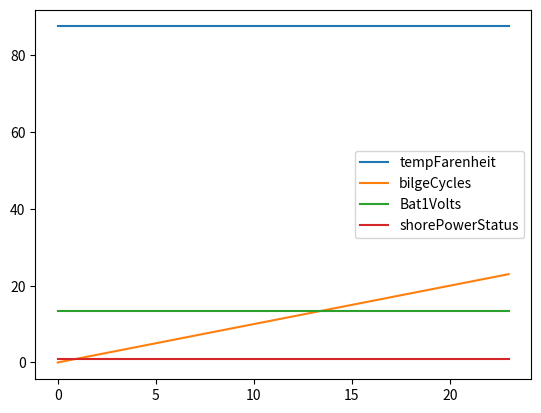

Source code (Python):
import matplotlib.pyplot as plt
import numpy as np
import datetime
import array as arr

##Create 2 methods that receive a list of dictionaries and returns a series of graphs.
##Method 1: Daily Report
##Method 2: Rolling Monthly Report
##Why two separate methods? Is that really necessary?

logList = []

###TEMP: Faked data for the charts. Should be provided by Jarvis.py
for i in range(0,24):
    Bat1Volts = 13.45
    bilgeCycles = i
    Temperature = 87.5
    shorePowerStatus = True
    logData = {'tempFarenheit': Temperature, 'bilgeCycles': bilgeCycles, 'shorePowerStatus': shorePowerStatus, 'Bat1Volts': Bat1Volts}
    logList.append(logData)
###END TEMP

##Set up a line chart item with the past 24 hours of data.
def daily_report(logList, dict_entry):
    x_values = []
    y_values = []
    for i in range (0,24): 
        x_values.append(i) ###Should this be a timestamp from the datastructure instead?
        insert_value = logList[i]
        y_values.append(insert_value[dict_entry])
    plt.plot(x_values,y_values, label = dict_entry)

def monthly_report(logList, dict_entry):
    x_values = []
    y_values = []
    for i in range (0, (24 * 30)): 
        x_values.append(i) ###Should this be a timestamp from the datastructure instead?
        insert_value = logList[i]
        y_values.append(insert_value[dict_entry])
    plt.plot(x_values,y_values, label = dict_entry) ##Figure out how to scale the x-values in a more practical manner


daily_report(logList, 'tempFarenheit')
daily_report(logList, 'bilgeCycles')
daily_report(logList, 'Bat1Volts')
daily_report(logList, 'shorePowerStatus')
plt.legend()
##NOTE IF Y VALUES ARE DIFFERENT, plt.show MAY BREAK. NEED ERROR HANDLING HERE.
plt.show()

##def monthly_report(dataList):
